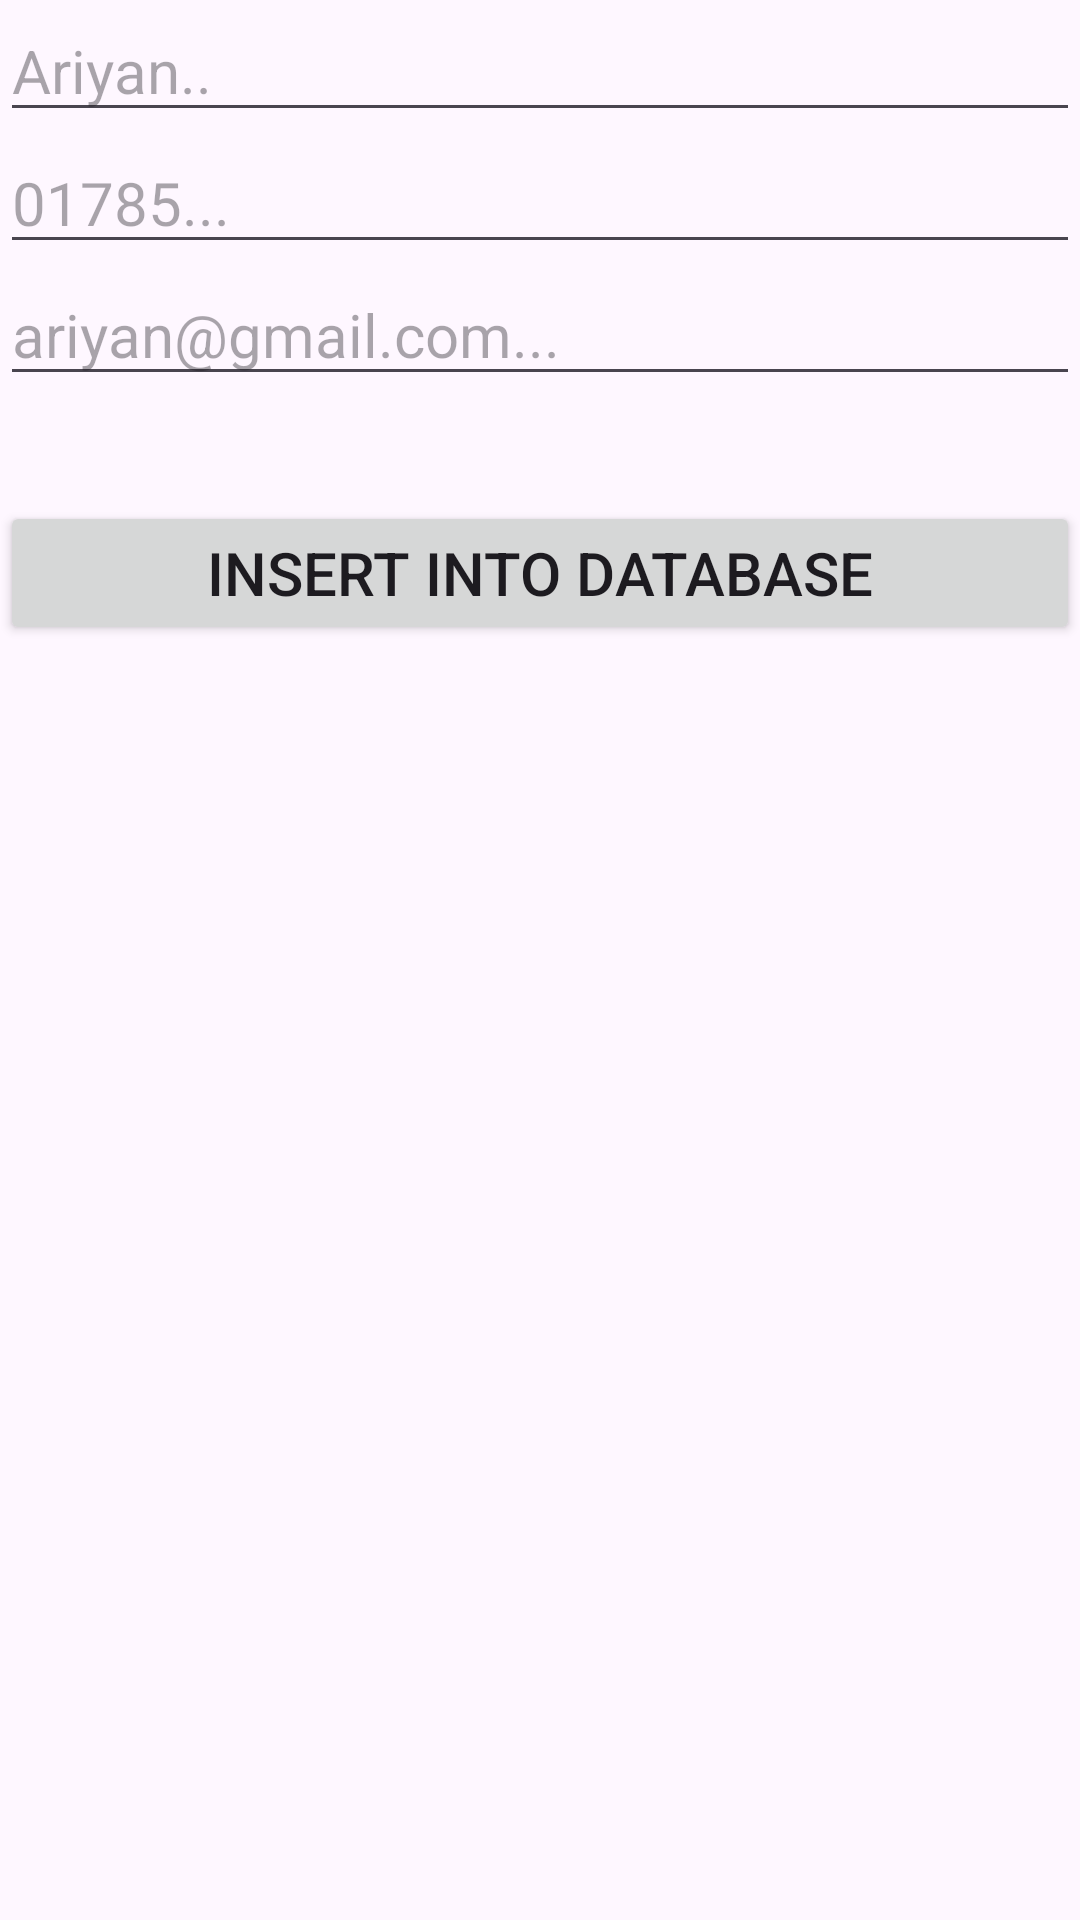

Layout XML and referenced resources for this Android screen:
<!-- AndroidManifest.xml: application theme Theme.Class_263_Insert_data_into_database -->
<!-- res/layout/activity_main.xml -->
<?xml version="1.0" encoding="utf-8"?>
<LinearLayout xmlns:android="http://schemas.android.com/apk/res/android"
    xmlns:app="http://schemas.android.com/apk/res-auto"
    xmlns:tools="http://schemas.android.com/tools"
    android:layout_width="match_parent"
    android:layout_height="match_parent"
    tools:context=".MainActivity"
    android:orientation="vertical"
    android:layout_margin="10dp"
    >

    <EditText
        android:id="@+id/edName"
        android:layout_width="match_parent"
        android:layout_height="wrap_content"
        android:inputType="textPersonName"
        android:textSize="20sp"
        android:hint="Ariyan.."
        />

    <EditText
        android:id="@+id/edNumber"
        android:layout_width="match_parent"
        android:layout_height="wrap_content"
        android:textSize="20sp"
        android:inputType="number"
        android:hint="01785..."
        />

    <EditText
        android:id="@+id/edEmail"
        android:layout_width="match_parent"
        android:layout_height="wrap_content"
        android:textSize="20sp"
        android:inputType="textEmailAddress"
        android:hint="ariyan@gmail.com..."
        />

    <ProgressBar
        android:id="@+id/progressBar"
        style="?android:attr/progressBarStyle"
        android:layout_width="match_parent"
        android:layout_height="35dp" />

    <Button
        android:id="@+id/buttonInsert"
        android:layout_width="match_parent"
        android:layout_height="wrap_content"
        android:text="INSERT INTO DATABASE"
        android:textSize="20sp"
        />

    <ListView
        android:id="@+id/listView"
        android:layout_width="match_parent"
        android:layout_height="match_parent"
        />

</LinearLayout>
<!-- resources referenced by this layout -->
<resources>
  <style name="Theme.Class_263_Insert_data_into_database" parent="Base.Theme.Class_263_Insert_data_into_database" />
  <style name="Base.Theme.Class_263_Insert_data_into_database" parent="Theme.Material3.DayNight.NoActionBar">
          
          
      </style>
</resources>
